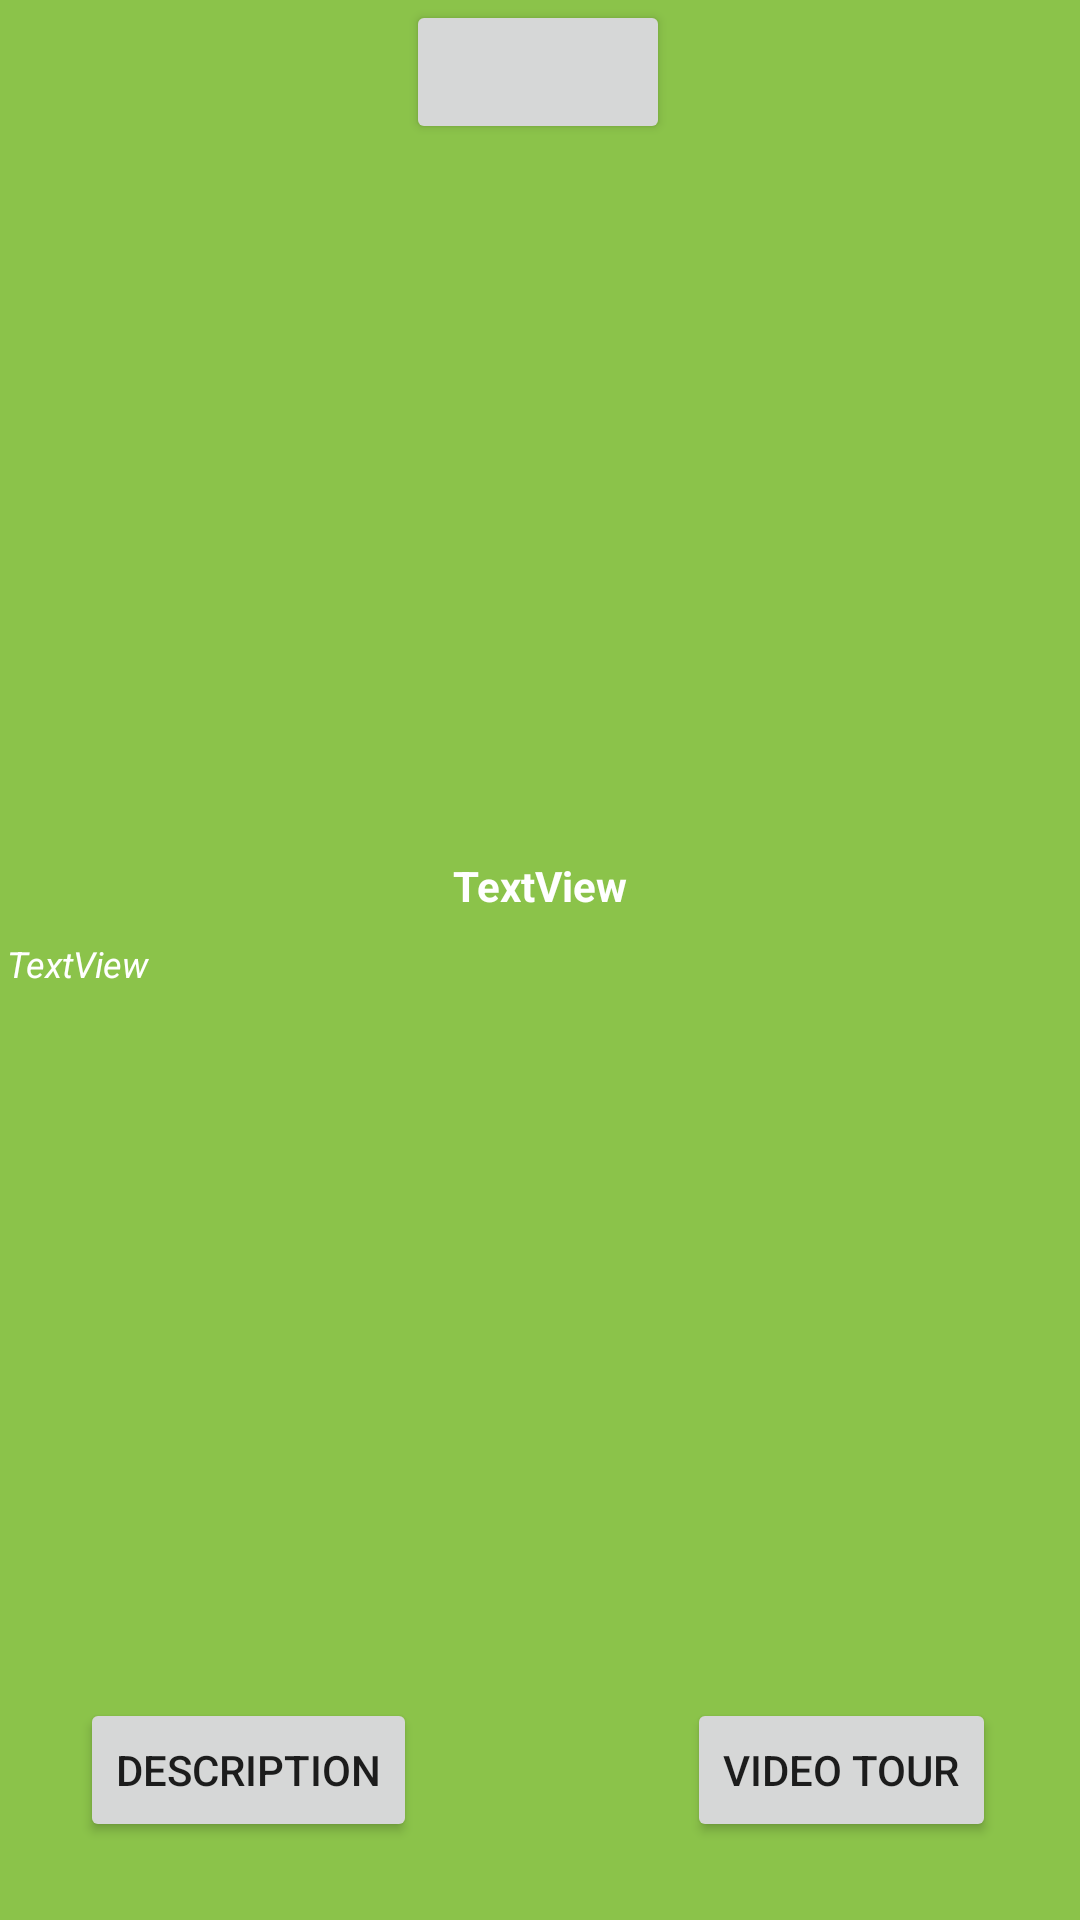

Here is an Android app screen rendered from its layout file. Give the layout XML and the strings, colors and styles it references.
<!-- AndroidManifest.xml: application theme Theme.TheSevenWonders -->
<!-- res/layout/activity_wonder.xml -->
<?xml version="1.0" encoding="utf-8"?>
<androidx.constraintlayout.widget.ConstraintLayout xmlns:android="http://schemas.android.com/apk/res/android"
    xmlns:app="http://schemas.android.com/apk/res-auto"
    xmlns:tools="http://schemas.android.com/tools"
    android:layout_width="match_parent"
    android:layout_height="match_parent"
    tools:context=".WonderActivity"
    android:background="@color/background">

    <ImageView
        android:id="@+id/imageWonder"
        android:layout_width="350dp"
        android:layout_height="320dp"
        android:layout_centerHorizontal="true"
        app:layout_constraintBottom_toBottomOf="parent"
        app:layout_constraintEnd_toEndOf="parent"
        app:layout_constraintHorizontal_bias="0.491"
        app:layout_constraintStart_toStartOf="parent"
        app:layout_constraintTop_toTopOf="parent"
        app:layout_constraintVertical_bias="0.019"
        tools:srcCompat="@tools:sample/avatars" />

    <FrameLayout
        android:id="@+id/frame1"
        android:layout_width="356dp"
        android:layout_height="244dp"
        app:layout_constraintBottom_toBottomOf="parent"
        app:layout_constraintEnd_toEndOf="parent"
        app:layout_constraintHorizontal_bias="0.545"
        app:layout_constraintStart_toStartOf="parent"
        app:layout_constraintTop_toTopOf="parent"
        app:layout_constraintVertical_bias="0.79">


        <TextView
            android:id="@+id/textWonder"
            android:layout_width="349dp"
            android:layout_height="220dp"
            android:layout_centerHorizontal="true"
            android:text="TextView"
            android:textSize="12dp"
            android:textStyle="italic"
            app:layout_constraintBottom_toBottomOf="parent"
            app:layout_constraintEnd_toEndOf="parent"
            app:layout_constraintHorizontal_bias="0.483"
            app:layout_constraintStart_toStartOf="parent"
            app:layout_constraintTop_toTopOf="parent"
            app:layout_constraintVertical_bias="0.747"
            android:textColor="@color/white"/>

    </FrameLayout>

    <Button
        android:id="@+id/textWonderName"
        android:layout_width="wrap_content"
        android:layout_height="wrap_content"
        android:layout_centerHorizontal="true"
        android:textColor="@color/white"
        android:textSize="18dp"
        android:textStyle="bold"
        app:layout_constraintBottom_toBottomOf="parent"
        app:layout_constraintEnd_toEndOf="parent"
        app:layout_constraintHorizontal_bias="0.498"
        app:layout_constraintStart_toStartOf="parent"
        app:layout_constraintTop_toTopOf="parent"
        app:layout_constraintVertical_bias="0.0" />

    <TextView
        android:id="@+id/textWonderLocation"
        android:layout_width="wrap_content"
        android:layout_height="wrap_content"
        android:text="TextView"
        android:textStyle="bold"
        app:layout_constraintBottom_toBottomOf="parent"
        app:layout_constraintEnd_toEndOf="parent"
        app:layout_constraintStart_toStartOf="parent"
        app:layout_constraintTop_toTopOf="parent"
        app:layout_constraintVertical_bias="0.46"
        android:textColor="@color/white"/>

    <androidx.constraintlayout.widget.Guideline
        android:id="@+id/guideline2"
        android:layout_width="wrap_content"
        android:layout_height="wrap_content"
        android:orientation="vertical"
        app:layout_constraintGuide_begin="30dp" />

    <androidx.constraintlayout.widget.Guideline
        android:id="@+id/guideline4"
        android:layout_width="wrap_content"
        android:layout_height="wrap_content"
        android:orientation="vertical"
        app:layout_constraintGuide_begin="380dp" />

    <Button
        android:id="@+id/button1"
        android:layout_width="wrap_content"
        android:layout_height="wrap_content"
        android:text="Video Tour"
        app:layout_constraintBottom_toBottomOf="parent"
        app:layout_constraintEnd_toEndOf="parent"
        app:layout_constraintHorizontal_bias="0.891"
        app:layout_constraintStart_toStartOf="parent"
        app:layout_constraintTop_toTopOf="parent"
        app:layout_constraintVertical_bias="0.956" />

    <Button
        android:id="@+id/button2"
        android:layout_width="wrap_content"
        android:layout_height="wrap_content"
        android:text="Description"
        app:layout_constraintBottom_toBottomOf="parent"
        app:layout_constraintEnd_toEndOf="parent"
        app:layout_constraintHorizontal_bias="0.108"
        app:layout_constraintStart_toStartOf="parent"
        app:layout_constraintTop_toTopOf="parent"
        app:layout_constraintVertical_bias="0.956" />

</androidx.constraintlayout.widget.ConstraintLayout>
<!-- resources referenced by this layout -->
<resources>
  <color name="background">#8BC34A</color>
  <color name="white">#FFFFFFFF</color>
  <style name="Theme.TheSevenWonders" parent="Theme.MaterialComponents.DayNight.DarkActionBar">
          
          <item name="colorPrimary">@color/purple_500</item>
          <item name="colorPrimaryVariant">@color/purple_700</item>
          <item name="colorOnPrimary">@color/white</item>
          
          <item name="colorSecondary">@color/teal_200</item>
          <item name="colorSecondaryVariant">@color/teal_700</item>
          <item name="colorOnSecondary">@color/black</item>
          
          <item name="android:statusBarColor" tools:targetApi="l">?attr/colorPrimaryVariant</item>
          
      </style>
  <color name="purple_500">#4CAF50</color>
  <color name="purple_700">#4CAF50</color>
  <color name="teal_200">#FF03DAC5</color>
  <color name="teal_700">#FF018786</color>
  <color name="black">#FF000000</color>
</resources>
